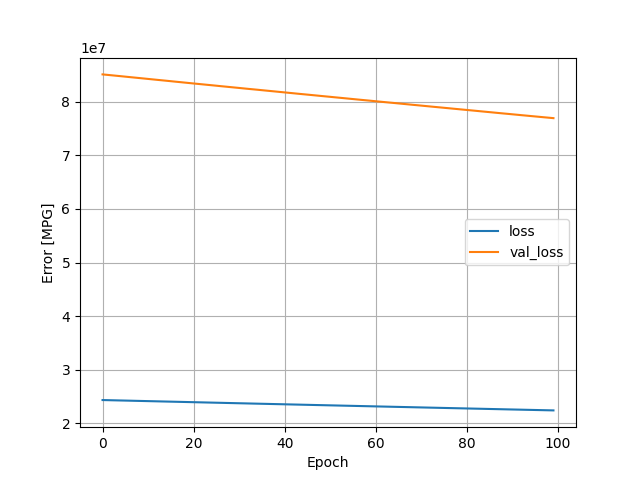

Source data for this figure (header and first rows):
, loss, val_loss, epoch
0, 24336214, 85109832, 0
1, 24317000, 85025888, 1
2, 24296044, 84943472, 2
3, 24276064, 84858872, 3
4, 24255852, 84775432, 4
5, 24236624, 84689480, 5
6, 24216230, 84603984, 6
7, 24195970, 84520000, 7
8, 24176206, 84435408, 8
9, 24155916, 84350488, 9
10, 24136316, 84264960, 10
11, 24116310, 84179224, 11
12, 24096380, 84093744, 12
13, 24075920, 84010840, 13
14, 24056042, 83926392, 14
15, 24036006, 83841760, 15
16, 24016926, 83753768, 16
17, 23996034, 83670024, 17
18, 23976534, 83584848, 18
19, 23956562, 83499568, 19
20, 23936632, 83415712, 20
21, 23916548, 83332152, 21
22, 23896866, 83249448, 22
23, 23877258, 83164680, 23
24, 23856750, 83083416, 24
25, 23837562, 82998456, 25
26, 23818046, 82911160, 26
27, 23797312, 82829480, 27
28, 23777860, 82745760, 28
29, 23757946, 82662688, 29
30, 23738266, 82579776, 30
31, 23719144, 82493432, 31
32, 23699448, 82409072, 32
33, 23678714, 82329008, 33
34, 23659262, 82247944, 34
35, 23639978, 82164160, 35
36, 23620676, 82079072, 36
37, 23600228, 81997408, 37
38, 23580932, 81914416, 38
39, 23561716, 81829712, 39
40, 23541510, 81747576, 40
41, 23522108, 81664336, 41
42, 23502354, 81581464, 42
43, 23483326, 81495448, 43
44, 23462984, 81415112, 44
45, 23443544, 81333408, 45
46, 23423972, 81250464, 46
47, 23404472, 81169024, 47
48, 23385334, 81084544, 48
49, 23365454, 81002504, 49
50, 23345860, 80921560, 50
51, 23327104, 80836712, 51
52, 23306978, 80755864, 52
53, 23287484, 80674176, 53
54, 23268194, 80590160, 54
55, 23248844, 80506944, 55
56, 23229402, 80423992, 56
57, 23209810, 80342112, 57
58, 23189696, 80263472, 58
59, 23170768, 80181712, 59
... 40 more rows
